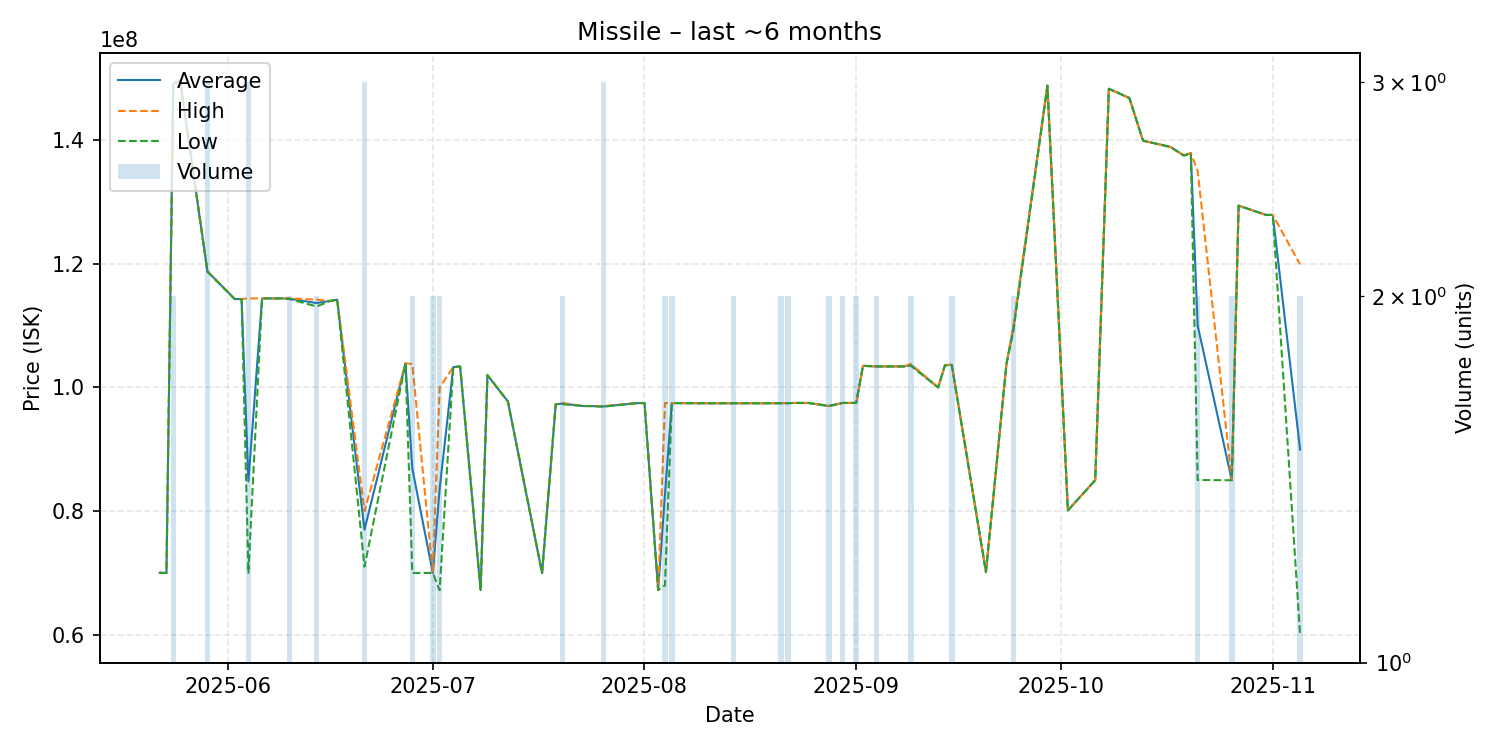

Source data for this figure (header and first rows):
date, average, highest, lowest, order_count, volume
2025-05-22, 70030000, 70030000, 70030000, 1, 1
2025-05-23, 70010000, 70010000, 70010000, 1, 1
2025-05-24, 149150000, 149200000, 149100000, 2, 2
2025-05-25, 149600000, 149600000, 149600000, 1, 1
2025-05-29, 118766667, 118800000, 118700000, 3, 3
2025-06-02, 114300000, 114300000, 114300000, 1, 1
2025-06-03, 114300000, 114300000, 114300000, 1, 1
2025-06-04, 84823333, 114400000, 70035000, 3, 3
2025-06-06, 114400000, 114400000, 114400000, 1, 1
2025-06-07, 114400000, 114400000, 114400000, 1, 1
2025-06-09, 114400000, 114400000, 114400000, 1, 1
2025-06-10, 114350000, 114400000, 114300000, 2, 2
2025-06-14, 113650000, 114200000, 113100000, 2, 2
2025-06-16, 114000000, 114000000, 114000000, 1, 1
2025-06-17, 114200000, 114200000, 114200000, 1, 1
2025-06-21, 77013333, 80005000, 71030000, 3, 3
2025-06-27, 103900000, 103900000, 103900000, 1, 1
2025-06-28, 86905000, 103800000, 70010000, 2, 2
2025-07-01, 70010000, 70010000, 70010000, 1, 2
2025-07-02, 83610000, 100000000, 67220000, 2, 2
2025-07-04, 103300000, 103300000, 103300000, 1, 1
2025-07-05, 103400000, 103400000, 103400000, 1, 1
2025-07-08, 67230000, 67230000, 67230000, 1, 1
2025-07-09, 102000000, 102000000, 102000000, 1, 1
2025-07-12, 97730000, 97730000, 97730000, 1, 1
2025-07-17, 70000000, 70000000, 70000000, 1, 1
2025-07-19, 97290000, 97290000, 97290000, 1, 1
2025-07-20, 97395000, 97490000, 97300000, 2, 2
2025-07-23, 97000000, 97000000, 97000000, 1, 1
2025-07-24, 97000000, 97000000, 97000000, 1, 1
2025-07-26, 96930000, 97000000, 96895000, 3, 3
2025-07-31, 97480000, 97480000, 97480000, 1, 1
2025-08-01, 97480000, 97480000, 97480000, 1, 1
2025-08-03, 67250000, 67250000, 67250000, 1, 1
2025-08-04, 82745000, 97490000, 68000000, 2, 2
2025-08-05, 97480000, 97480000, 97480000, 2, 2
2025-08-08, 97460000, 97460000, 97460000, 1, 1
2025-08-10, 97450000, 97450000, 97450000, 1, 1
2025-08-14, 97450000, 97450000, 97450000, 2, 2
2025-08-18, 97450000, 97450000, 97450000, 1, 1
2025-08-21, 97460000, 97460000, 97460000, 2, 2
2025-08-22, 97465000, 97470000, 97460000, 2, 2
2025-08-23, 97500000, 97500000, 97500000, 1, 1
2025-08-25, 97500000, 97500000, 97500000, 1, 1
2025-08-28, 97000000, 97000000, 97000000, 2, 2
2025-08-30, 97500000, 97500000, 97500000, 2, 2
2025-09-01, 97500000, 97500000, 97500000, 2, 2
2025-09-02, 103500000, 103500000, 103500000, 1, 1
2025-09-04, 103400000, 103400000, 103400000, 2, 2
2025-09-05, 103400000, 103400000, 103400000, 1, 1
2025-09-08, 103400000, 103400000, 103400000, 1, 1
2025-09-09, 103650000, 103800000, 103500000, 2, 2
2025-09-13, 100000000, 100000000, 100000000, 1, 1
2025-09-14, 103600000, 103600000, 103600000, 1, 1
2025-09-15, 103650000, 103700000, 103600000, 2, 2
2025-09-20, 70150000, 70150000, 70150000, 1, 1
2025-09-23, 103800000, 103800000, 103800000, 1, 1
2025-09-24, 109450000, 109900000, 109000000, 2, 2
2025-09-29, 148800000, 148800000, 148800000, 1, 1
2025-10-02, 80130000, 80130000, 80130000, 1, 1
... 13 more rows
